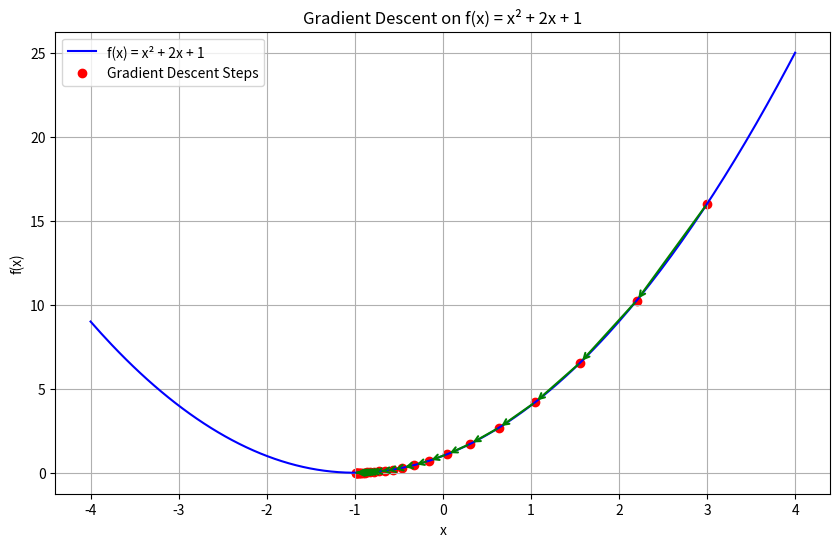

Here is the Python script that generated this plot:
import numpy as np
import matplotlib.pyplot as plt

# Define the function and its derivative
def f(x):
    return x**2 + 2*x + 1

def df(x):
    return 2*x + 2

# Gradient descent parameters
x = 3.0                # Initial guess
learning_rate = 0.1
num_iterations = 25

# Store the path for plotting
x_vals = [x]
f_vals = [f(x)]

# Gradient descent loop
for _ in range(num_iterations):
    x = x - learning_rate * df(x)
    x_vals.append(x)
    f_vals.append(f(x))

# Plotting the function
x_plot = np.linspace(-4, 4, 200)
y_plot = f(x_plot)

plt.figure(figsize=(10, 6))
plt.plot(x_plot, y_plot, label='f(x) = x² + 2x + 1', color='blue')
plt.scatter(x_vals, f_vals, color='red', label='Gradient Descent Steps')

# Draw arrows between steps
for i in range(len(x_vals) - 1):
    plt.annotate('', 
                 xy=(x_vals[i+1], f_vals[i+1]), 
                 xytext=(x_vals[i], f_vals[i]),
                 arrowprops=dict(arrowstyle='->', color='green', lw=1.5))

plt.xlabel('x')
plt.ylabel('f(x)')
plt.title('Gradient Descent on f(x) = x² + 2x + 1')
plt.legend()
plt.grid(True)
plt.show()
